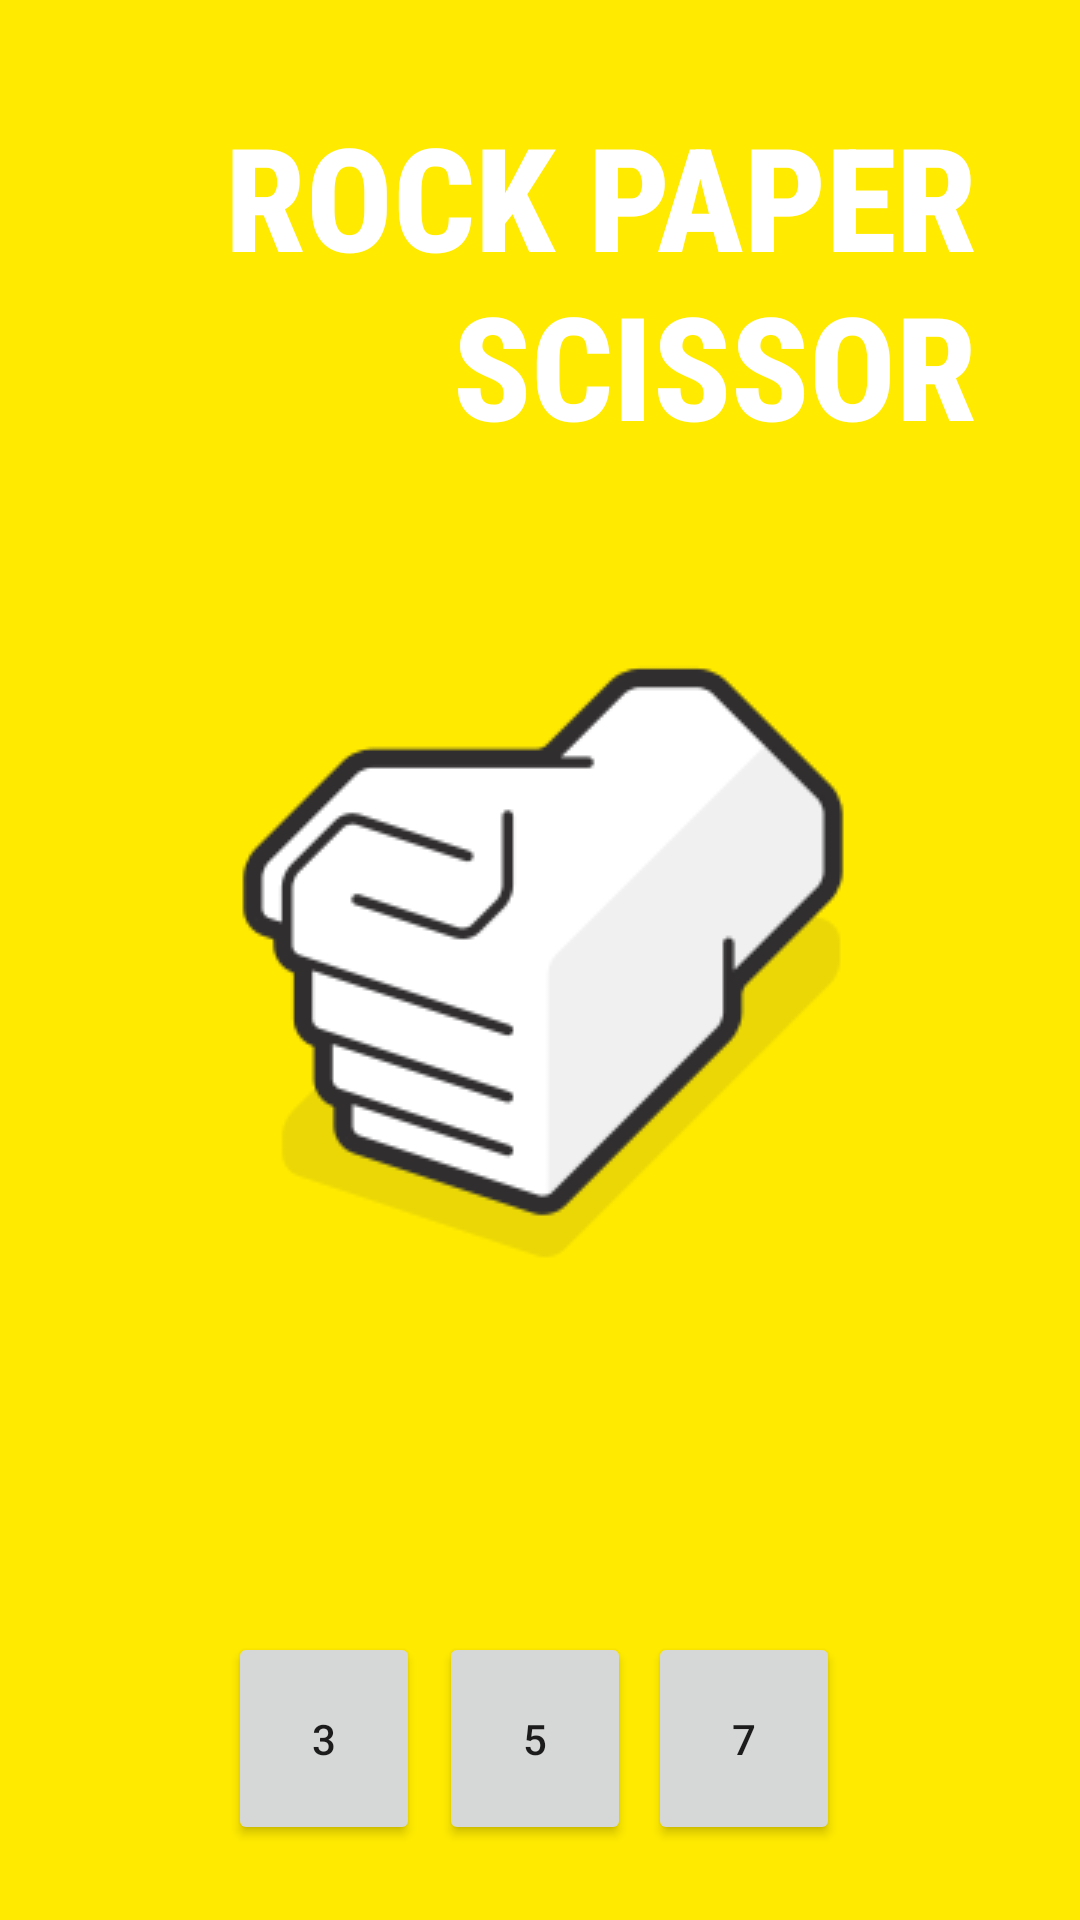

The Android layout XML behind this screen, and the referenced resources:
<!-- AndroidManifest.xml: application theme Theme.RockPaperScissorApp -->
<!-- res/layout/activity_main.xml -->
<?xml version="1.0" encoding="utf-8"?>
<androidx.constraintlayout.widget.ConstraintLayout xmlns:android="http://schemas.android.com/apk/res/android"
    xmlns:app="http://schemas.android.com/apk/res-auto"
    xmlns:tools="http://schemas.android.com/tools"
    android:layout_width="match_parent"
    android:layout_height="match_parent"
    android:background="@color/Yellow_Primary"
    tools:context=".MainActivity">

    <TextView
        android:id="@+id/textView"
        android:layout_width="291dp"
        android:layout_height="118dp"
        android:fontFamily="sans-serif-condensed-medium"
        android:text="@string/rock_paper_scissor"
        android:textAlignment="textEnd"
        android:textColor="#FFFFFF"
        android:textSize="48sp"
        android:textStyle="bold"
        app:layout_constraintBottom_toBottomOf="parent"
        app:layout_constraintEnd_toEndOf="parent"
        app:layout_constraintStart_toStartOf="parent"
        app:layout_constraintTop_toTopOf="parent"
        app:layout_constraintVertical_bias="0.063"
        tools:ignore="TextContrastCheck" />

    <ImageView
        android:id="@+id/imageView"
        android:layout_width="wrap_content"
        android:layout_height="wrap_content"
        android:contentDescription="@string/rock"
        app:layout_constraintBottom_toBottomOf="parent"
        app:layout_constraintEnd_toEndOf="parent"
        app:layout_constraintStart_toStartOf="parent"
        app:layout_constraintTop_toBottomOf="@+id/textView"
        app:layout_constraintVertical_bias="0.0"
        app:srcCompat="@drawable/logo_asset" />

    <Button
        android:id="@+id/button5"
        android:layout_width="64dp"
        android:layout_height="71dp"
        android:layout_marginTop="68dp"
        android:text="@string/_5"
        app:cornerRadius="10dp"
        app:layout_constraintBottom_toBottomOf="parent"
        app:layout_constraintEnd_toStartOf="@+id/button7"
        app:layout_constraintHorizontal_bias="0.533"
        app:layout_constraintStart_toEndOf="@+id/button3"
        app:layout_constraintTop_toBottomOf="@+id/imageView"
        app:layout_constraintVertical_bias="0.0" />

    <Button
        android:id="@+id/button7"
        android:layout_width="64dp"
        android:layout_height="71dp"
        android:layout_marginTop="68dp"
        android:layout_marginEnd="80dp"
        android:text="@string/_7"
        app:cornerRadius="10dp"
        app:layout_constraintBottom_toBottomOf="parent"
        app:layout_constraintEnd_toEndOf="parent"
        app:layout_constraintTop_toBottomOf="@+id/imageView"
        app:layout_constraintVertical_bias="0.0" />

    <Button
        android:id="@+id/button3"
        android:layout_width="64dp"
        android:layout_height="71dp"
        android:layout_marginStart="76dp"
        android:layout_marginTop="68dp"
        android:text="@string/_3"
        app:cornerRadius="10dp"
        app:layout_constraintBottom_toBottomOf="parent"
        app:layout_constraintStart_toStartOf="parent"
        app:layout_constraintTop_toBottomOf="@+id/imageView"
        app:layout_constraintVertical_bias="0.0" />

</androidx.constraintlayout.widget.ConstraintLayout>
<!-- resources referenced by this layout -->
<resources>
  <color name="Yellow_Primary">#FFEA00</color>
  <!-- drawable logo_asset: png bitmap (drawable, 7328 bytes) -->
  <string name="_3">3</string>
  <string name="_5">5</string>
  <string name="_7">7</string>
  <string name="rock">ROCK</string>
  <string name="rock_paper_scissor">ROCK PAPER SCISSOR</string>
  <style name="Theme.RockPaperScissorApp" parent="Theme.MaterialComponents.DayNight.DarkActionBar">
          
          <item name="colorPrimary">@color/purple_500</item>
          <item name="colorPrimaryVariant">@color/purple_700</item>
          <item name="colorOnPrimary">@color/white</item>
          
          <item name="colorSecondary">@color/teal_200</item>
          <item name="colorSecondaryVariant">@color/teal_700</item>
          <item name="colorOnSecondary">@color/black</item>
          
          <item name="android:statusBarColor" tools:targetApi="l">?attr/colorPrimaryVariant</item>
          
      </style>
  <color name="purple_500">#FF6200EE</color>
  <color name="purple_700">#FF3700B3</color>
  <color name="white">#FFFFFFFF</color>
  <color name="teal_200">#FF03DAC5</color>
  <color name="teal_700">#FF018786</color>
  <color name="black">#FF000000</color>
</resources>
